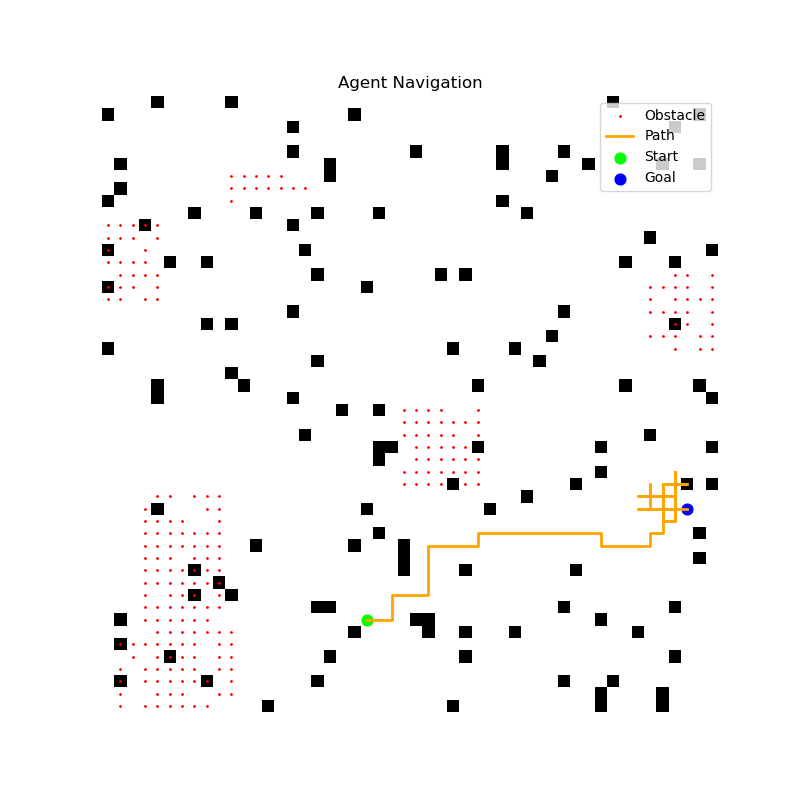

The data file committed next to this chart (first rows):
x, y
42, 21
42, 22
42, 23
41, 23
40, 23
40, 24
40, 25
40, 26
39, 26
38, 26
37, 26
36, 26
37, 26
36, 26
37, 26
36, 26
36, 27
36, 28
36, 29
36, 30
35, 30
35, 31
35, 32
35, 33
35, 34
35, 35
35, 36
35, 37
35, 38
35, 39
35, 40
36, 40
36, 41
36, 42
36, 43
36, 44
35, 44
35, 45
34, 45
34, 46
33, 46
32, 46
31, 46
30, 46
31, 46
31, 45
32, 45
33, 45
33, 44
33, 43
33, 44
33, 45
33, 44
33, 45
33, 44
33, 45
33, 44
33, 45
33, 44
33, 45
... 128 more rows
